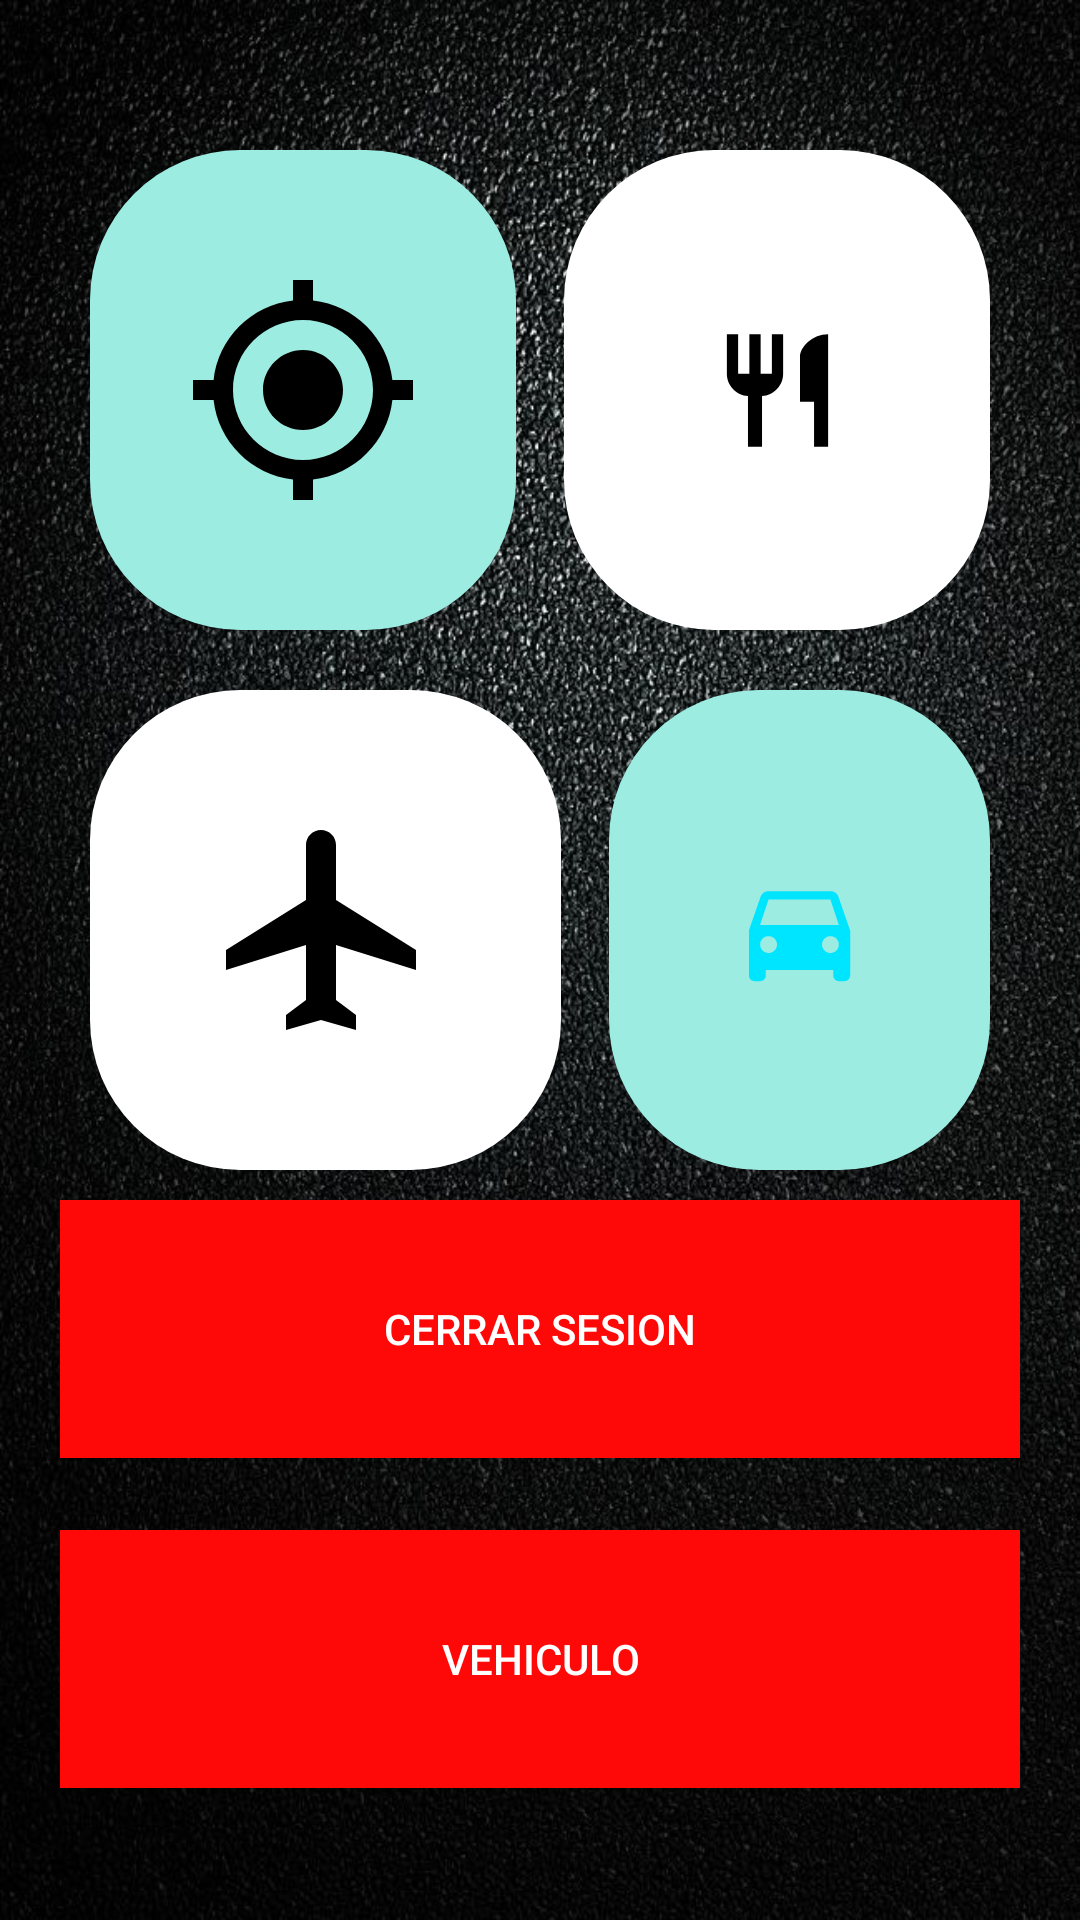

Write the Android layout XML for this screen, with the resource values it uses.
<!-- AndroidManifest.xml: application theme AppTheme -->
<!-- res/layout/activity_pantalla_principal.xml -->
<?xml version="1.0" encoding="utf-8"?>
<android.support.v4.widget.DrawerLayout xmlns:android="http://schemas.android.com/apk/res/android"
    xmlns:app="http://schemas.android.com/apk/res-auto"
    xmlns:tools="http://schemas.android.com/tools"
    android:id="@+id/drawer_layout"
    android:layout_width="match_parent"
    android:layout_height="match_parent"
    android:fitsSystemWindows="true"
    tools:openDrawer="start">
    <LinearLayout

        android:id="@+id/constraintLayout"
        android:layout_width="match_parent"
        android:layout_height="match_parent"
        android:orientation="vertical"
        android:background="@drawable/fondoasfalto">

        <LinearLayout
            android:layout_width="match_parent"
            android:layout_height="match_parent"
            android:orientation="vertical"
            android:padding="20dp"
            android:layout_marginTop="20dp">
            <LinearLayout
                android:layout_width="match_parent"
                android:layout_height="180dp"
                android:orientation="horizontal"
                android:padding="10dp">

                <ImageButton
                    android:id="@+id/gpsPosicionImage"
                    android:layout_width="match_parent"
                    android:layout_height="match_parent"
                    android:layout_weight="1"
                    android:src="@drawable/location_emoticono"
                    android:background="@drawable/bordes"
                    android:layout_marginRight="8dp"/>

                <ImageButton
                    android:id="@+id/gpsRestauranteImage"
                    android:layout_width="match_parent"
                    android:layout_height="match_parent"
                    android:layout_weight="1"
                    android:src="@drawable/restaurant_emoticono"
                    android:background="@drawable/botton_redondo"
                    android:layout_marginLeft="8dp"
                    />

            </LinearLayout>
            <LinearLayout
                android:layout_width="match_parent"
                android:layout_height="180dp"
                android:orientation="horizontal"
                android:padding="10dp">

                <ImageButton
                    android:id="@+id/gpsAeropuertoImage"
                    android:layout_width="wrap_content"
                    android:layout_height="match_parent"
                    android:layout_weight="1"
                    android:src="@drawable/airplane_emoticono"
                    android:background="@drawable/botton_redondo"
                    android:layout_marginRight="8dp"/>

                <ImageButton
                    android:id="@+id/gpsParkingImage"
                    android:layout_width="wrap_content"
                    android:layout_height="match_parent"
                    android:layout_weight="1"
                    android:src="@drawable/car_emoticono"
                    android:background="@drawable/bordes"
                    android:layout_marginLeft="8dp"/>

            </LinearLayout>
            <Button
                android:id="@+id/cerrarSesion"
                style="@style/ColorBotonGoogle"
                android:layout_width="match_parent"
                android:layout_height="wrap_content"
                android:layout_weight="1"
                android:text="Cerrar Sesion"
                />
            <Button
                android:id="@+id/vehiculo"
                style="@style/ColorBotonGoogle"
                android:layout_width="match_parent"
                android:layout_height="wrap_content"
                android:layout_weight="1"
                android:text="VEHICULO"
                />
        </LinearLayout>


    </LinearLayout>




</android.support.v4.widget.DrawerLayout>
<!-- resources referenced by this layout -->
<resources>
  <!-- drawable airplane_emoticono (drawable) -->
  <vector android:height="80dp" android:viewportHeight="24.0"
      android:viewportWidth="24.0" android:width="80dp" xmlns:android="http://schemas.android.com/apk/res/android">
      <path android:fillColor="#000000" android:pathData="M10.18,9"/>
      <path android:fillColor="#000000" android:pathData="M21,16v-2l-8,-5V3.5c0,-0.83 -0.67,-1.5 -1.5,-1.5S10,2.67 10,3.5V9l-8,5v2l8,-2.5V19l-2,1.5V22l3.5,-1 3.5,1v-1.5L13,19v-5.5l8,2.5z"/>
  </vector>
  <!-- drawable bordes (drawable) -->
  <?xml version="1.0" encoding="utf-8"?>
  <shape xmlns:android="http://schemas.android.com/apk/res/android"
      android:shape="rectangle">
      <size android:width="50dp"        android:height="50dp"></size>
      <corners android:radius="50dp"></corners>
      <solid android:color="#9DECE2"> </solid>
  </shape>
  <!-- drawable botton_redondo (drawable) -->
  <?xml version="1.0" encoding="utf-8"?>
  <shape xmlns:android="http://schemas.android.com/apk/res/android"
      android:shape="rectangle">
      <size android:width="50dp"        android:height="50dp"></size>
      <corners android:radius="50dp"></corners>
      <solid android:color="#FFffff"> </solid>
  </shape>
  <!-- drawable car_emoticono (drawable) -->
  <vector android:height="45dp" android:viewportHeight="24.0"
      android:viewportWidth="24.0" android:width="45dp" xmlns:android="http://schemas.android.com/apk/res/android">
      <path android:fillColor="#00E5FF" android:pathData="M18.92,6.01C18.72,5.42 18.16,5 17.5,5h-11c-0.66,0 -1.21,0.42 -1.42,1.01L3,12v8c0,0.55 0.45,1 1,1h1c0.55,0 1,-0.45 1,-1v-1h12v1c0,0.55 0.45,1 1,1h1c0.55,0 1,-0.45 1,-1v-8l-2.08,-5.99zM6.5,16c-0.83,0 -1.5,-0.67 -1.5,-1.5S5.67,13 6.5,13s1.5,0.67 1.5,1.5S7.33,16 6.5,16zM17.5,16c-0.83,0 -1.5,-0.67 -1.5,-1.5s0.67,-1.5 1.5,-1.5 1.5,0.67 1.5,1.5 -0.67,1.5 -1.5,1.5zM5,11l1.5,-4.5h11L19,11L5,11z"/>
  </vector>
  <!-- drawable fondoasfalto: jpg bitmap (drawable, 197498 bytes) -->
  <!-- drawable location_emoticono (drawable) -->
  <vector android:height="80dp" android:viewportHeight="24.0"
      android:viewportWidth="24.0" android:width="80dp" xmlns:android="http://schemas.android.com/apk/res/android">
      <path android:fillColor="#FF000000" android:pathData="M12,8c-2.21,0 -4,1.79 -4,4s1.79,4 4,4 4,-1.79 4,-4 -1.79,-4 -4,-4zM20.94,11c-0.46,-4.17 -3.77,-7.48 -7.94,-7.94L13,1h-2v2.06C6.83,3.52 3.52,6.83 3.06,11L1,11v2h2.06c0.46,4.17 3.77,7.48 7.94,7.94L11,23h2v-2.06c4.17,-0.46 7.48,-3.77 7.94,-7.94L23,13v-2h-2.06zM12,19c-3.87,0 -7,-3.13 -7,-7s3.13,-7 7,-7 7,3.13 7,7 -3.13,7 -7,7z"/>
  </vector>
  <!-- drawable restaurant_emoticono (drawable) -->
  <vector android:height="45dp" android:viewportHeight="24.0"
      android:viewportWidth="24.0" android:width="45dp" xmlns:android="http://schemas.android.com/apk/res/android">
    <path android:fillColor="#FF000000" android:pathData="M11,9L9,9L9,2L7,2v7L5,9L5,2L3,2v7c0,2.12 1.66,3.84 3.75,3.97L6.75,22h2.5v-9.03C11.34,12.84 13,11.12 13,9L13,2h-2v7zM16,6v8h2.5v8L21,22L21,2c-2.76,0 -5,2.24 -5,4z"/>
  </vector>
  <style name="ColorBotonGoogle">
          <item name="android:textColor">#FFFFFF</item>
          
          <item name="android:background">#ff0808</item>
          <item name="android:layout_marginBottom">24dp</item>
      </style>
  <style name="AppTheme" parent="Theme.AppCompat.Light.DarkActionBar">
          
          <item name="colorPrimary">@color/colorPrimary</item>
          <item name="colorPrimaryDark">@color/colorPrimaryDark</item>
          <item name="colorAccent">@color/colorAccent</item>
      </style>
  <color name="colorPrimary">#000000</color>
  <color name="colorPrimaryDark">#00574B</color>
  <color name="colorAccent">#D81B60</color>
</resources>
